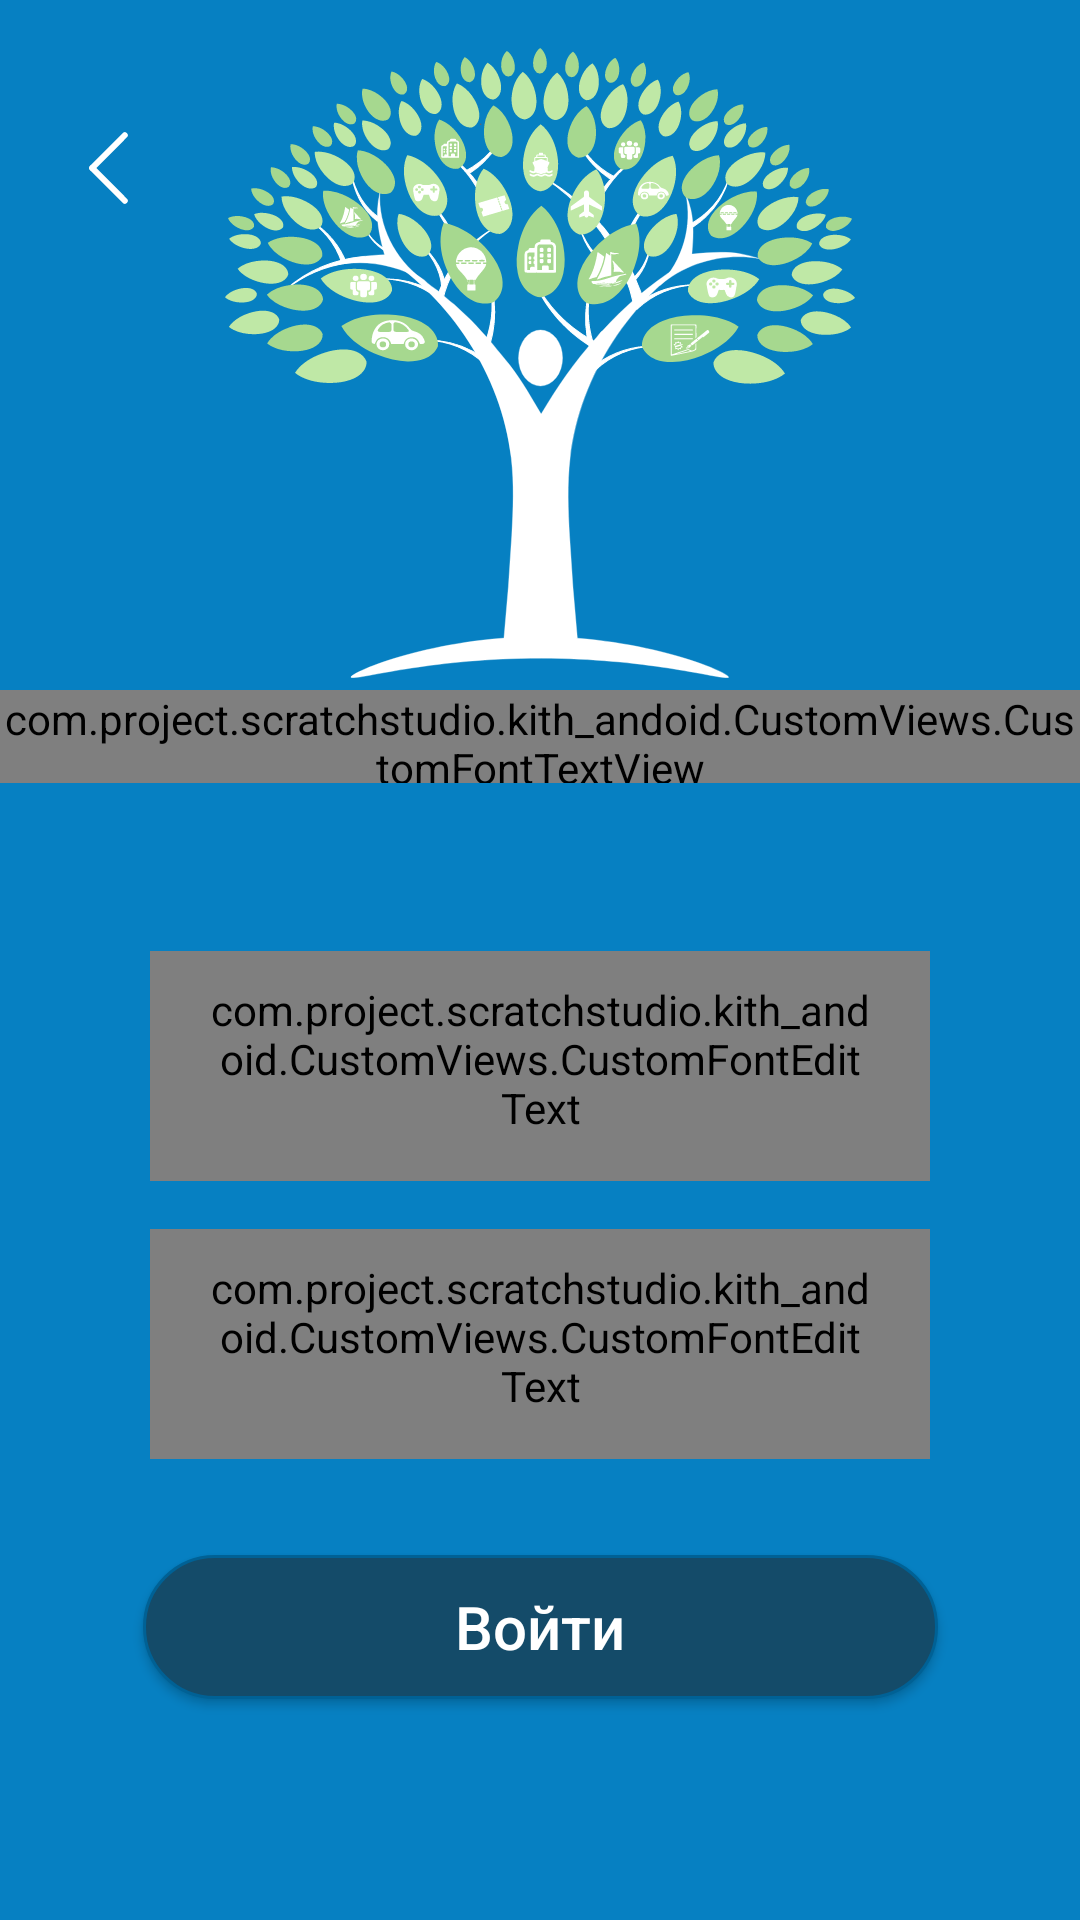

Layout XML and referenced resources for this Android screen:
<!-- AndroidManifest.xml: application theme KithAppTheme -->
<!-- res/layout/activity_sign_in.xml -->
<?xml version="1.0" encoding="utf-8"?>
<androidx.constraintlayout.widget.ConstraintLayout xmlns:android="http://schemas.android.com/apk/res/android"
    xmlns:app="http://schemas.android.com/apk/res-auto"
    xmlns:tools="http://schemas.android.com/tools"
    android:layout_width="match_parent"
    android:layout_height="match_parent"
    android:background="@color/colorPrimary"
    xmlns:customAttrs="http://schemas.android.com/apk/res-auto"
    tools:context=".Activities.SignInActivity">

    <ImageButton
        android:id="@+id/back"
        android:layout_width="40dp"
        android:layout_height="40dp"
        android:background="@null"
        android:layout_alignParentStart="true"
        android:layout_marginStart="16dp"
        android:layout_marginTop="36dp"
        android:src="@drawable/ic_left"
        android:onClick="onClickBack"
        app:layout_constraintStart_toStartOf="parent"
        app:layout_constraintTop_toTopOf="parent" />


    <ImageView
        android:id="@+id/view2"
        android:layout_width="0dp"
        android:layout_height="0dp"
        android:maxHeight="7dp"
        android:maxWidth="7dp"
        android:layout_marginStart="75dp"
        android:layout_marginTop="16dp"
        android:layout_marginEnd="75dp"
        android:background="@drawable/ic_logo"
        app:layout_constraintBottom_toTopOf="@+id/constraintLayout4"
        app:layout_constraintDimensionRatio="W,3:3"
        app:layout_constraintEnd_toEndOf="parent"
        app:layout_constraintHorizontal_bias="0.0"
        app:layout_constraintStart_toStartOf="parent"
        app:layout_constraintTop_toTopOf="parent"
        app:layout_constraintVertical_bias="0.285" />


    <androidx.constraintlayout.widget.ConstraintLayout
        android:id="@+id/constraintLayout4"
        android:layout_width="match_parent"
        android:layout_height="wrap_content"
        android:layout_marginBottom="8dp"
        app:layout_constraintBottom_toBottomOf="parent"
        app:layout_constraintTop_toTopOf="parent"
        app:layout_constraintVertical_bias="0.86"
        tools:layout_editor_absoluteX="0dp">

        <com.project.scratchstudio.kith_andoid.CustomViews.CustomFontTextView
            android:id="@+id/customFontTextView"
            android:layout_width="wrap_content"
            android:layout_height="31dp"
            android:layout_marginStart="8dp"
            android:layout_marginTop="4dp"
            android:layout_marginEnd="8dp"
            android:text="@string/kith"
            android:textColor="@color/colorAccent"
            android:textSize="23sp"
            app:layout_constraintEnd_toEndOf="parent"
            app:layout_constraintHorizontal_bias="0.501"
            app:layout_constraintStart_toStartOf="parent"
            app:layout_constraintTop_toTopOf="parent"
            customAttrs:customFont="jura" />

        <com.project.scratchstudio.kith_andoid.CustomViews.CustomFontEditText
            android:id="@+id/editText2"
            android:layout_width="260dp"
            android:layout_height="wrap_content"
            android:layout_marginStart="8dp"
            android:layout_marginTop="56dp"
            android:layout_marginEnd="8dp"
            android:background="@drawable/entry_field"
            android:hint="@string/login"
            android:inputType="textPersonName|textEmailAddress"
            android:lines="1"
            android:paddingLeft="20dp"
            android:paddingTop="10dp"
            android:paddingRight="20dp"
            android:paddingBottom="15dp"
            android:textColor="@color/colorPrimaryDark"
            android:textColorHint="@color/colorHint"
            android:textSize="14sp"
            app:layout_constraintEnd_toEndOf="parent"
            app:layout_constraintStart_toStartOf="parent"
            app:layout_constraintTop_toBottomOf="@+id/customFontTextView"
            customAttrs:customFont="intro_regular" />

        <com.project.scratchstudio.kith_andoid.CustomViews.CustomFontEditText
            android:id="@+id/editText3"
            android:layout_width="260dp"
            android:layout_height="wrap_content"
            android:layout_marginStart="8dp"
            android:layout_marginTop="16dp"
            android:layout_marginEnd="8dp"
            android:background="@drawable/entry_field"
            android:hint="@string/password"
            android:inputType="textPassword"
            android:lines="1"
            android:paddingLeft="20dp"
            android:paddingTop="10dp"
            android:paddingRight="20dp"
            android:paddingBottom="15dp"
            android:textColor="@color/colorPrimaryDark"
            android:textColorHint="@color/colorHint"
            android:textSize="14sp"
            app:layout_constraintEnd_toEndOf="parent"
            app:layout_constraintStart_toStartOf="parent"
            app:layout_constraintTop_toBottomOf="@+id/editText2"
            customAttrs:customFont="intro_regular" />

        <Button
            android:id="@+id/button2"
            android:layout_width="265dp"
            android:layout_height="wrap_content"
            android:layout_marginStart="8dp"
            android:layout_marginTop="32dp"
            android:layout_marginEnd="8dp"
            android:layout_marginBottom="8dp"
            android:background="@drawable/button_basic"
            android:onClick="signInButton"
            android:padding="10dp"
            android:textAllCaps="false"
            android:text="@string/sign_in"
            android:textColor="@color/colorAccent"
            android:textSize="20sp"
            app:layout_constraintBottom_toBottomOf="parent"
            app:layout_constraintEnd_toEndOf="parent"
            app:layout_constraintStart_toStartOf="parent"
            app:layout_constraintTop_toBottomOf="@+id/editText3"
            app:layout_constraintVertical_bias="0.087" />

    </androidx.constraintlayout.widget.ConstraintLayout>


</androidx.constraintlayout.widget.ConstraintLayout>
<!-- resources referenced by this layout -->
<resources>
  <color name="colorAccent">#FFFFFF</color>
  <color name="colorHint">#C2C2C2</color>
  <color name="colorPrimary">#0680C2</color>
  <color name="colorPrimaryDark">#006195</color>
  <!-- drawable button_basic (drawable) -->
  <?xml version="1.0" encoding="utf-8"?>
  <selector xmlns:android="http://schemas.android.com/apk/res/android">
  
      <item android:state_focused="false" android:state_pressed="true">
          <shape android:shape="rectangle">
              <corners android:radius="54dp" />
              <solid android:color="@color/colorPress" />
              <stroke android:width="1dp" android:color="@color/colorPrimaryDark" />
          </shape>
      </item>
  
      <item>
          <shape android:shape="rectangle">
              <corners android:radius="54dp" />
              <solid android:color="@color/colorDark" />
              <stroke android:width="1dp" android:color="@color/colorPrimaryDark" />
          </shape>
      </item>
  
  </selector>
  <!-- drawable entry_field (drawable) -->
  <?xml version="1.0" encoding="utf-8"?>
  <selector xmlns:android="http://schemas.android.com/apk/res/android">
  
      <item>
          <shape android:shape="rectangle">
              <solid android:color="@color/colorAccent"/>
              <stroke android:width="2dp" android:color="@color/colorPrimaryDark" />
              <corners android:radius="15dp" />
          </shape>
      </item>
  
  </selector>
  <!-- drawable ic_left (drawable) -->
  <?xml version="1.0" encoding="utf-8"?>
  <vector
      xmlns:android="http://schemas.android.com/apk/res/android"
      android:width="13.789dp"
      android:height="24.75dp"
      android:viewportWidth="13.789"
      android:viewportHeight="24.75">
      <group
          android:translateX="-35.086"
          android:translateY="-25.586">
          <group
              android:translateX="9"
              android:translateY="7.5">
              <group
                  android:translateX="27.5"
                  android:translateY="19.5">
                  <path
                      android:pathData="M0 10.961L10.961 0"
                      android:strokeWidth="2"
                      android:strokeColor="#FFFFFF"
                      android:strokeLineCap="round" />
              </group>
              <group
                  android:translateX="27.5"
                  android:translateY="30.461">
                  <path
                      android:pathData="M0 0L10.961 10.961"
                      android:strokeWidth="2"
                      android:strokeColor="#FFFFFF"
                      android:strokeLineCap="round" />
              </group>
          </group>
      </group>
  </vector>
  <!-- drawable ic_logo: vector/xml drawable (drawable, 85607 chars, omitted) -->
  <string name="kith">Знакомые</string>
  <string name="login">Логин</string>
  <string name="password">Пароль</string>
  <string name="sign_in">Войти</string>
  <style name="KithAppTheme" parent="Theme.AppCompat">
          <item name="colorPrimary">@color/colorPrimary</item>
          <item name="colorPrimaryDark">@color/colorPrimary</item>
          <item name="colorAccent">@color/colorPrimary</item>
          <item name="actionBarStyle">@style/KithDarkActionBarTheme</item>
          <item name="android:actionBarStyle">@style/KithDarkActionBarTheme</item>
      </style>
  <color name="colorPress">#006EAA</color>
  <color name="colorDark">#144B69</color>
  <style name="KithDarkActionBarTheme" parent="@style/Widget.AppCompat.Light.ActionBar.Solid.Inverse">
          <item name="background">@color/colorPrimary</item>
          <item name="android:color">@color/colorPrimary</item>
          <item name="titleTextStyle">@style/KithActionBarTitle</item>
          <item name="android:elevation">0dp</item>
          <item name="elevation">0dp</item>
      </style>
  <style name="KithActionBarTitle" parent="@style/TextAppearance.AppCompat.Widget.ActionBar.Title">
          <item name="android:textColor">@color/colorAccent</item>
          <item name="android:fontFamily">@font/intro_regular</item>
      </style>
</resources>
